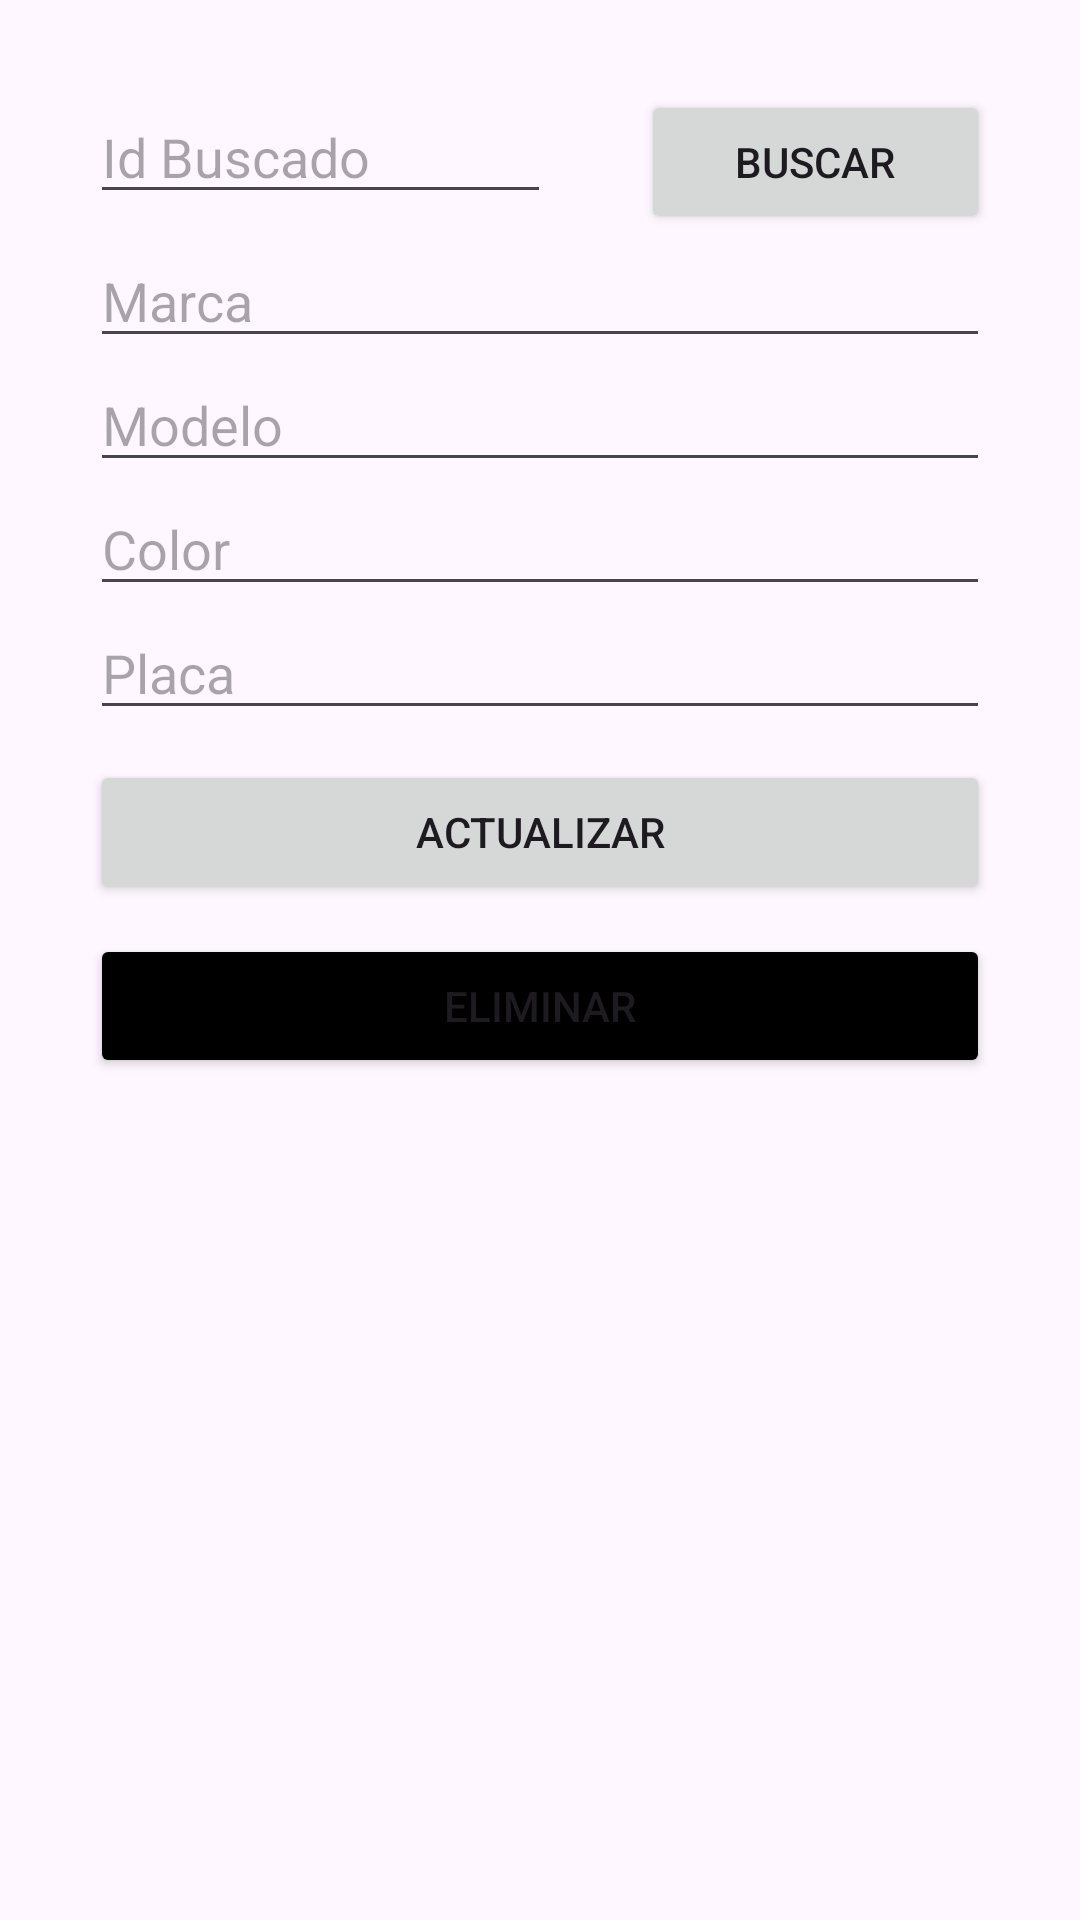

Write the Android layout XML for this screen, with the resource values it uses.
<!-- AndroidManifest.xml: application theme Theme.AppAutos -->
<!-- res/layout/activity_buscar.xml -->
<?xml version="1.0" encoding="utf-8"?>
<LinearLayout xmlns:android="http://schemas.android.com/apk/res/android"
    xmlns:app="http://schemas.android.com/apk/res-auto"
    xmlns:tools="http://schemas.android.com/tools"
    android:id="@+id/main"
    android:layout_marginTop="20dp"
    android:padding="30dp"
    android:orientation="vertical"
    android:layout_width="match_parent"
    android:layout_height="match_parent"
    tools:context=".Buscar">
    <LinearLayout
        android:orientation="horizontal"
        android:layout_width="match_parent"
        android:layout_height="wrap_content">
        <EditText
            android:id="@+id/edtIdEdit"
            android:layout_width="wrap_content"
            android:layout_height="wrap_content"
            android:hint="Id Buscado"
            android:layout_marginRight="30dp"
            android:layout_weight="2"
            android:inputType="number"/>
        <Button
            android:id="@+id/btnBuscarVehiculo"
            android:layout_width="wrap_content"
            android:layout_height="wrap_content"
            android:text="Buscar"
            android:layout_weight="1"/>
    </LinearLayout>
    <LinearLayout
        android:orientation="vertical"
        android:layout_width="match_parent"
        android:layout_height="wrap_content">
        <EditText
            android:id="@+id/edtMarcaEdit"
            android:hint="Marca"
            android:layout_width="match_parent"
            android:layout_height="wrap_content"/>
        <EditText
            android:id="@+id/edtModeloEdit"
            android:hint="Modelo"
            android:layout_width="match_parent"
            android:layout_height="wrap_content"/>
        <EditText
            android:id="@+id/edtColorEdit"
            android:hint="Color"
            android:layout_width="match_parent"
            android:layout_height="wrap_content"/>
        <EditText
            android:id="@+id/edtPlacaEdit"
            android:hint="Placa"
            android:maxLength="7"
            android:layout_width="match_parent"
            android:layout_height="wrap_content"/>

    </LinearLayout>
    <Button
        android:id="@+id/btnActualzar"
        android:text="Actualizar"
        android:layout_marginVertical="10dp"
        android:layout_width="match_parent"
        android:layout_height="wrap_content"/>
    <Button
        android:id="@+id/btnEliminar"
        android:text="Eliminar"
        android:layout_width="match_parent"
        android:layout_height="wrap_content"
        android:backgroundTint="@color/black"/>


</LinearLayout>
<!-- resources referenced by this layout -->
<resources>
  <style name="Theme.AppAutos" parent="Base.Theme.AppAutos" />
  <style name="Base.Theme.AppAutos" parent="Theme.Material3.DayNight.NoActionBar">
          
          
      </style>
  <!-- not gathered from this repository: default colours our renderer supplied (Android Studio template values) -->
  <color name="black">#FF000000</color>
</resources>
